Run: headless pygame with SDL's dummy video driver; simulated clock (each Clock.tick advances the game by its frame time, no real sleeping); random seed 0; keys injected as events and as key.get_pressed() state; mouse plan: one left click at the window centre at the start of phase 2, then a move to the lower-right quarter at the start of phase 3.
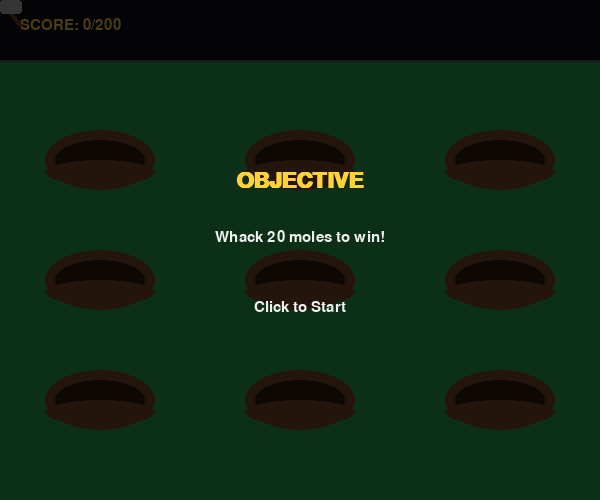
Frame 1 of 4 · flips 1–60 · no input
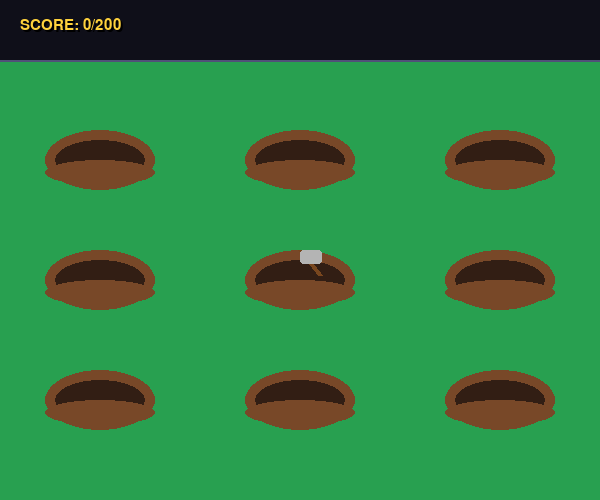
Frame 2 of 4 · flips 61–180 · clicked the window centre · tapped SPACE, RETURN · held RIGHT (→), D
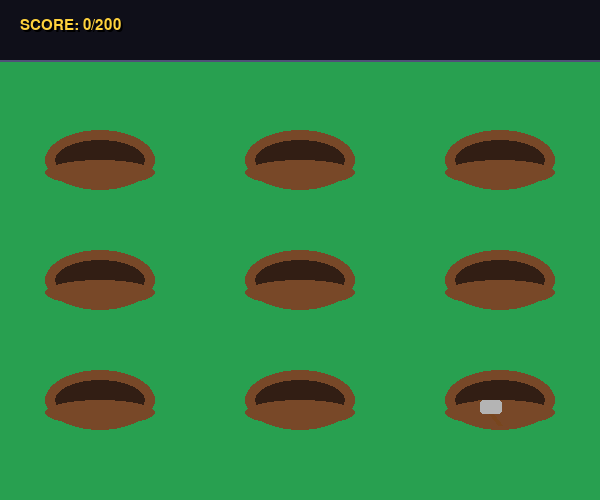
Frame 3 of 4 · flips 181–300 · moved the mouse to the lower-right quarter · held DOWN (↓), S
Frame 4 of 4 · flips 301–420 · held LEFT (←), A, UP (↑), W · screen unchanged from frame 3, image omitted

The pygame program that drew these frames:

import pygame
import random
import time
import sys

# --- Initialization ---
pygame.init()
SCREEN_WIDTH, SCREEN_HEIGHT = 600, 500
screen = pygame.display.set_mode((SCREEN_WIDTH, SCREEN_HEIGHT))
pygame.display.set_caption("Whack-a-Mole!")

# --- Colors (Improved Palette) ---
GRASS_GREEN = (40, 160, 80)
DIRT_BROWN = (120, 72, 40)
HOLE_BROWN = (50, 30, 20)
MOLE_BROWN = (110, 75, 45)
PINK = (255, 170, 180)
WHITE = (240, 240, 240)
BLACK = (20, 20, 20)
GOLD = (255, 210, 60)
SHADOW = (0, 0, 0, 80)

# --- Fonts ---
font_large = pygame.font.SysFont("Arial", 60, bold=True)
font_medium = pygame.font.SysFont("Arial", 32, bold=True)
font_small = pygame.font.SysFont("Arial", 22)

# --- Positions ---
HOLE_RADIUS = 45
HOLE_POSITIONS = [(100 + col * 200, 150 + row * 120) for row in range(3) for col in range(3)]

def draw_text_shadow(surface, text, font, color, pos):
    shadow = font.render(text, True, (0, 0, 0))
    surface.blit(shadow, (pos[0]+2, pos[1]+2))
    surface.blit(font.render(text, True, color), pos)

class Mole:
    def __init__(self, hole_index):
        self.hole_index = hole_index
        self.x, self.y = HOLE_POSITIONS[hole_index]
        self.spawn_time = time.time()
        self.whacked = False
        self.offset = HOLE_RADIUS
        self.speed = 8

    def update(self):
        elapsed = time.time() - self.spawn_time
        if self.whacked or elapsed >= 1.0:
            self.offset += self.speed
            return self.offset < HOLE_RADIUS
        else:
            self.offset = max(0, self.offset - self.speed)
            return True

    def draw(self, surface):
        if self.offset >= HOLE_RADIUS: return
        visible_h = HOLE_RADIUS - self.offset
        mole_y = self.y - visible_h + 10

        # Body
        mole_rect = pygame.Rect(self.x - 35, max(self.y - 45, mole_y), 70, min(visible_h + 20, 90))
        pygame.draw.ellipse(surface, MOLE_BROWN, mole_rect)

        # Face
        if visible_h > 25:
            pygame.draw.circle(surface, WHITE, (self.x - 15, int(mole_y + 15)), 7)
            pygame.draw.circle(surface, WHITE, (self.x + 15, int(mole_y + 15)), 7)
            pygame.draw.circle(surface, BLACK, (self.x - 15, int(mole_y + 15)), 3)
            pygame.draw.circle(surface, BLACK, (self.x + 15, int(mole_y + 15)), 3)
            pygame.draw.ellipse(surface, PINK, (self.x - 8, int(mole_y + 30), 16, 10))

class Game:
    def __init__(self):
        self.score = 0
        self.moles = []
        self.last_spawn = time.time()
        self.state = "START"
        self.hammer_pos = (0, 0)
        self.hammer_down = False
        self.hammer_time = 0
        self.occupied = set()

    def update(self):
        if self.state != "PLAYING": return
        
        if self.score >= 200:
            self.state = "WON"
            return

        now = time.time()
        if now - self.last_spawn > 0.8 and len(self.moles) < 3:
            avail = [i for i in range(9) if i not in self.occupied]
            if avail:
                idx = random.choice(avail)
                self.moles.append(Mole(idx))
                self.occupied.add(idx)
                self.last_spawn = now

        for m in self.moles[:]:
            if not m.update():
                self.occupied.discard(m.hole_index)
                self.moles.remove(m)

        if self.hammer_down and now - self.hammer_time > 0.1:
            self.hammer_down = False

    def handle_click(self, pos):
        if self.state == "START":
            self.state = "PLAYING"
        elif self.state == "WON":
            pygame.quit()
            sys.exit()
        elif self.state == "PLAYING":
            self.hammer_pos, self.hammer_down, self.hammer_time = pos, True, time.time()
            for m in self.moles:
                if not m.whacked and ((pos[0]-m.x)**2 + (pos[1]-m.y)**2)**0.5 < 45:
                    m.whacked = True
                    self.score += 10
                    break

    def draw(self, surface):
        surface.fill(GRASS_GREEN)

        # --- Header Bar ---
        pygame.draw.rect(surface, (15, 15, 25), (0, 0, SCREEN_WIDTH, 60))
        pygame.draw.line(surface, (80, 80, 120), (0, 60), (SCREEN_WIDTH, 60), 2)

        draw_text_shadow(surface, f"SCORE: {self.score}/200", font_small, GOLD, (20, 18))

        # --- Holes (Depth Effect) ---
        for pos in HOLE_POSITIONS:
            pygame.draw.ellipse(surface, DIRT_BROWN, (pos[0]-55, pos[1]-20, 110, 60))
            pygame.draw.ellipse(surface, HOLE_BROWN, (pos[0]-45, pos[1]-10, 90, 40))

        # --- Moles ---
        for m in self.moles:
            m.draw(surface)

        # Front dirt layer
        for pos in HOLE_POSITIONS:
            pygame.draw.ellipse(surface, DIRT_BROWN, (pos[0]-55, pos[1]+10, 110, 25))

        # --- Hammer (Cleaner look) ---
        hx, hy = self.hammer_pos
        pygame.draw.line(surface, (120, 70, 30), (hx, hy), (hx + 20, hy + 25), 5)
        pygame.draw.rect(surface, (180, 180, 180),
                         (hx-8 if self.hammer_down else hx,
                          hy-8 if self.hammer_down else hy,
                          22, 14), border_radius=3)

        # --- Overlays ---
        if self.state == "START":
            self.draw_overlay(surface, "OBJECTIVE", "Whack 20 moles to win!", "Click to Start")
        elif self.state == "WON":
            self.draw_overlay(surface, "CONGRATULATIONS!", f"Score: {self.score}", "Click to Exit")

    def draw_overlay(self, surface, title, sub, prompt):
        overlay = pygame.Surface((SCREEN_WIDTH, SCREEN_HEIGHT), pygame.SRCALPHA)
        overlay.fill((0, 0, 0, 180))
        surface.blit(overlay, (0, 0))

        t_surf = font_medium.render(title, True, GOLD)
        s_surf = font_small.render(sub, True, WHITE)
        p_surf = font_small.render(prompt, True, WHITE)

        surface.blit(t_surf, (SCREEN_WIDTH//2 - t_surf.get_width()//2, 170))
        surface.blit(s_surf, (SCREEN_WIDTH//2 - s_surf.get_width()//2, 230))
        surface.blit(p_surf, (SCREEN_WIDTH//2 - p_surf.get_width()//2, 300))

def main():
    clock = pygame.time.Clock()
    game = Game()
    pygame.mouse.set_visible(False)
    
    while True:
        for event in pygame.event.get():
            if event.type == pygame.QUIT:
                pygame.quit(); sys.exit()
            if event.type == pygame.MOUSEBUTTONDOWN:
                game.handle_click(event.pos)
            if event.type == pygame.MOUSEMOTION:
                game.hammer_pos = event.pos
        
        game.update()
        game.draw(screen)
        pygame.display.flip()
        clock.tick(60)

if __name__ == "__main__":
    main()
